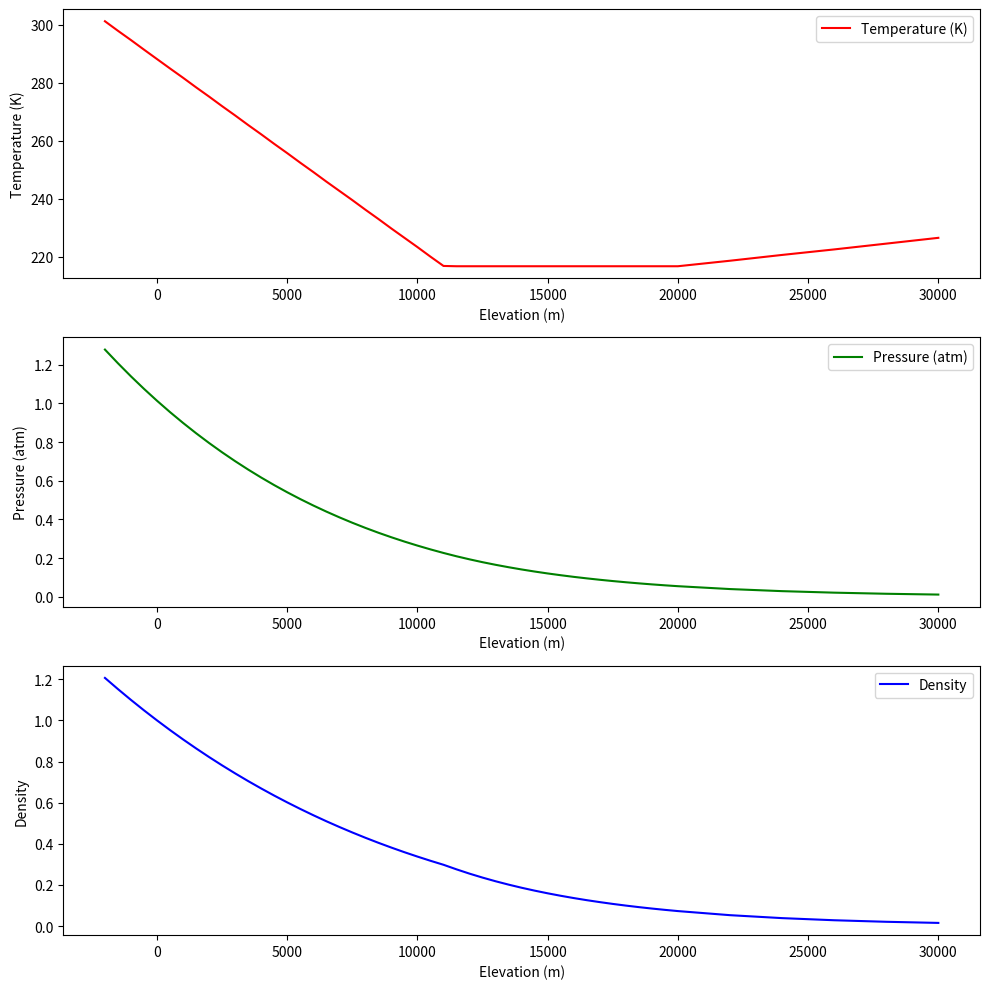

Write Python code to recreate this figure.
# import libraries
import numpy as np
from scipy.interpolate import interp1d
import matplotlib.pyplot as plt
import math

# constants
pi = np.pi
gama = 1.4
sigma = 5.67e-8
# W/m^2 K-1
g = 9.81
r = 287
alpha = 0
angle = 90

# Input Data
atmtable = {
    'Elevation (m)': [-2000, -1500, -1000, -500, 0, 500, 1000, 1500, 2000, 2500, 3000, 3500, 4000, 4500, 5000, 5500, 6000, 6500, 7000, 7500, 8000, 8500, 9000, 9500, 10000, 10500, 11000, 11500, 12000, 12500, 13000, 13500, 14000, 14500, 15000, 15500, 16000, 16500, 17000, 17500, 18000, 18500, 19000, 19500, 20000, 22000, 24000, 26000, 28000, 30000],
    'Temperature (K)': [301.2, 297.9, 294.7, 291.4, 288.15, 284.9, 281.7, 278.4, 275.2, 271.9, 268.7, 265.4, 262.2, 258.9, 255.7, 252.4, 249.2, 245.9, 242.7, 239.5, 236.2, 233.0, 229.7, 226.5, 223.3, 220.0, 216.8, 216.7, 216.7, 216.7, 216.7, 216.7, 216.7, 216.7, 216.7, 216.7, 216.7, 216.7, 216.7, 216.7, 216.7, 216.7, 216.7, 216.7, 216.7, 218.6, 220.6, 222.5, 224.5, 226.5],
    'Pressure (atm)': [1.2778, 1.2070, 1.1393, 1.0748, 1.01325, 0.9546, 0.8988, 0.8456, 0.7950, 0.7469, 0.7012, 0.6578, 0.6166, 0.5775, 0.5405, 0.5054, 0.4722, 0.4408, 0.4111, 0.3830, 0.3565, 0.3315, 0.3080, 0.2858, 0.2650, 0.2454, 0.2270, 0.2098, 0.1940, 0.1793, 0.1658, 0.1533, 0.1417, 0.1310, 0.1211, 0.1120, 0.1035, 0.09572, 0.08850, 0.08182, 0.07565, 0.06995, 0.06467, 0.05980, 0.05529, 0.04047, 0.02972, 0.02188, 0.01616, 0.01197],
    'Density': [1.2067, 1.1522, 1.0996, 1.0489, 1.0000, 0.9529, 0.9075, 0.8638, 0.8217, 0.7812, 0.7423, 0.7048, 0.6689, 0.6343, 0.6012, 0.5694, 0.5389, 0.5096, 0.4817, 0.4549, 0.4292, 0.4047, 0.3813, 0.3589, 0.3376, 0.3172, 0.2978, 0.2755, 0.2546, 0.2354, 0.2176, 0.2012, 0.1860, 0.1720, 0.1590, 0.1470, 0.1359, 0.1256, 0.1162, 0.1074, 0.09930, 0.09182, 0.08489, 0.07850, 0.07258, 0.05266, 0.03832, 0.02797, 0.02047, 0.01503],
}

trajectory_data = {
    'Time (s)': [0, 10, 20, 30, 40, 50, 60, 70, 80, 90, 100],
    'Altitude (m)': [0, 1000, 2000, 3000, 4000, 5000, 6000, 7000, 8000, 9000, 10000],
    'Mach Number': [0.5, 1.0, 2.0, 3.0, 4.0, 5.0, 6.0, 7.0, 8.0, 9.0, 10.0]
}

material_properties = {
    'Material': 'Carbon Phenolic Ablative',
    # Approximate thermal conductivity in W/m K
    'Thermal Conductivity (W/m K)': 0.05,
    # Approximate specific heat capacity in J/kg K
    'Specific Heat Capacity (J/kg K)': 1500.0,
    'Density (kg/m³)': 1600.0  # Approximate density in kg/m³
}


BODY = {
    'Nose Cone Diameter (m)': 1.5,  # Diameter of the nose cone in meters
    # Surface area of the nose cone in square meters (approximate)
    'Nose Cone Surface Area (m²)': 7.06858
}

altitude = 24000  # Replace this with the altitude you're interested in
index = atmtable['Elevation (m)'].index(altitude)

elevation = atmtable['Elevation (m)'][index]
temperature = atmtable['Temperature (K)'][index]
pressure = atmtable['Pressure (atm)'][index]
density = atmtable['Density'][index]


print(f"At altitude {elevation} m:")
print(f"Temperature: {temperature} K")
print(f"Pressure: {pressure} atm")
print(f"Density: {density}")


# Input Data
elevation = atmtable['Elevation (m)']
temperature = atmtable['Temperature (K)']
pressure = atmtable['Pressure (atm)']
density = atmtable['Density']

# Create subplots
fig, (ax1, ax2, ax3) = plt.subplots(3, 1, figsize=(10, 10))

# Plot Temperature vs. Elevation
ax1.plot(elevation, temperature, label='Temperature (K)', color='r')
ax1.set_ylabel('Temperature (K)')
ax1.set_xlabel('Elevation (m)')
ax1.legend()

# Plot Pressure vs. Elevation
ax2.plot(elevation, pressure, label='Pressure (atm)', color='g')
ax2.set_ylabel('Pressure (atm)')
ax2.set_xlabel('Elevation (m)')
ax2.legend()

# Plot Density vs. Elevation
ax3.plot(elevation, density, label='Density', color='b')
ax3.set_ylabel('Density')
ax3.set_xlabel('Elevation (m)')
ax3.legend()

# Adjust spacing between subplots
plt.tight_layout()

# Show the plot
plt.show()
